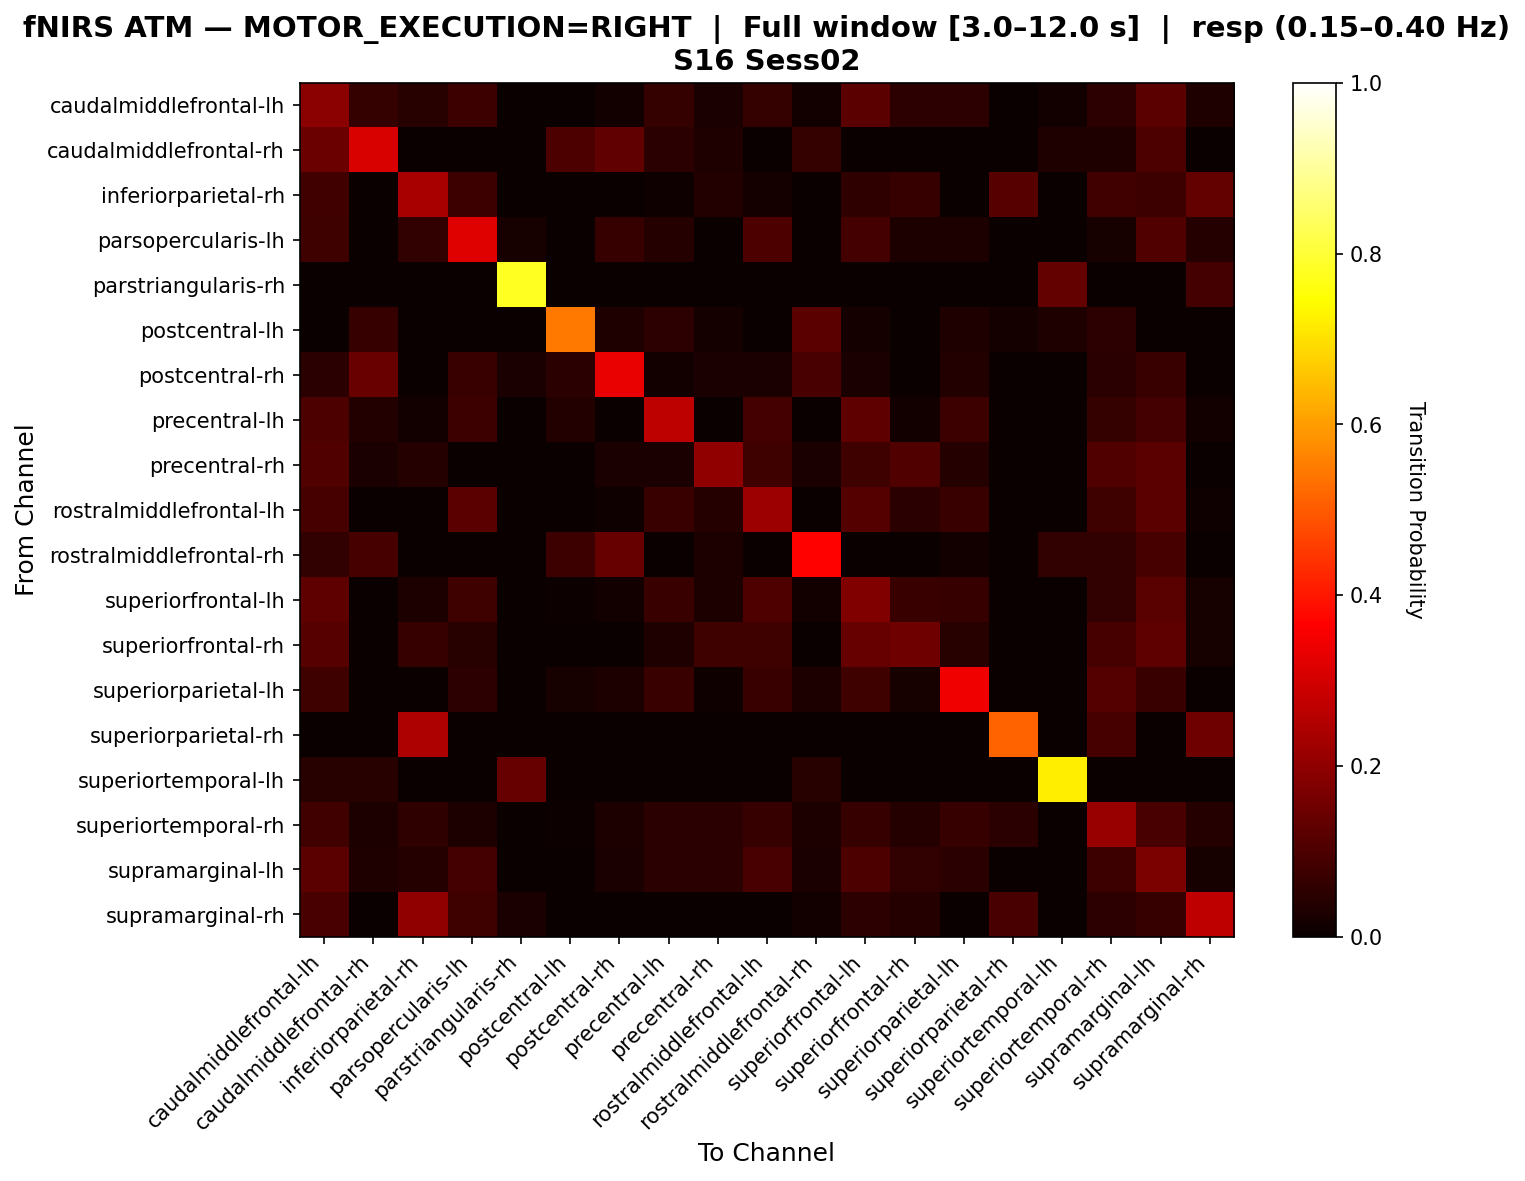

The file beside this chart, header and first rows:
, caudalmiddlefrontal-lh, caudalmiddlefrontal-rh, inferiorparietal-rh, parsopercularis-lh, parstriangularis-rh, postcentral-lh, postcentral-rh, precentral-lh, precentral-rh, rostralmiddlefrontal-lh, rostralmiddlefrontal-rh, superiorfrontal-lh, superiorfrontal-rh, superiorparietal-lh, superiorparietal-rh, superiortemporal-lh, superiortemporal-rh, supramarginal-lh, supramarginal-rh
caudalmiddlefrontal-lh, 0.1923, 0.0641, 0.04487, 0.07692, 0.0, 0.0, 0.01282, 0.0641, 0.02564, 0.0641, 0.01282, 0.1218, 0.05128, 0.05128, 0.0, 0.01282, 0.05128, 0.1218, 0.03205
caudalmiddlefrontal-rh, 0.1475, 0.3115, 0.0, 0.0, 0.0, 0.09836, 0.1311, 0.04918, 0.03279, 0.0, 0.06557, 0.0, 0.0, 0.0, 0.0, 0.03279, 0.03279, 0.09836, 0.0
inferiorparietal-rh, 0.08571, 0.0, 0.2381, 0.07619, 0.0, 0.0, 0.0, 0.009524, 0.0381, 0.01905, 0.0, 0.05714, 0.06667, 0.0, 0.1143, 0.0, 0.08571, 0.07619, 0.1333
parsopercularis-lh, 0.07921, 0.0, 0.05941, 0.3168, 0.0198, 0.0, 0.06931, 0.0396, 0.0, 0.09901, 0.0, 0.08911, 0.0297, 0.0297, 0.0, 0.0, 0.0198, 0.1089, 0.0396
parstriangularis-rh, 0.0, 0.0, 0.0, 0.0, 0.7778, 0.0, 0.0, 0.0, 0.0, 0.0, 0.0, 0.0, 0.0, 0.0, 0.0, 0.1333, 0.0, 0.0, 0.08889
postcentral-lh, 0.0, 0.07018, 0.0, 0.0, 0.0, 0.5439, 0.03509, 0.05263, 0.01754, 0.0, 0.1228, 0.01754, 0.0, 0.03509, 0.01754, 0.03509, 0.05263, 0.0, 0.0
postcentral-rh, 0.04762, 0.1429, 0.0, 0.07143, 0.02381, 0.04762, 0.3333, 0.0119, 0.02381, 0.02381, 0.09524, 0.02381, 0.0, 0.03571, 0.0, 0.0, 0.04762, 0.07143, 0.0
precentral-lh, 0.1013, 0.03797, 0.01266, 0.07595, 0.0, 0.03797, 0.0, 0.2658, 0.0, 0.08861, 0.0, 0.1266, 0.01266, 0.07595, 0.0, 0.0, 0.06329, 0.08861, 0.01266
precentral-rh, 0.1081, 0.02703, 0.04054, 0.0, 0.0, 0.0, 0.02703, 0.02703, 0.2027, 0.08108, 0.02703, 0.08108, 0.1081, 0.04054, 0.0, 0.0, 0.1081, 0.1216, 0.0
rostralmiddlefrontal-lh, 0.09091, 0.0, 0.0, 0.1212, 0.0, 0.0, 0.0101, 0.07071, 0.0404, 0.2222, 0.0, 0.1111, 0.05051, 0.07071, 0.0, 0.0, 0.08081, 0.1212, 0.0101
rostralmiddlefrontal-rh, 0.06154, 0.09231, 0.0, 0.0, 0.0, 0.07692, 0.1385, 0.0, 0.03077, 0.0, 0.3692, 0.0, 0.0, 0.01538, 0.0, 0.06154, 0.06154, 0.09231, 0.0
superiorfrontal-lh, 0.1259, 0.0, 0.02963, 0.08148, 0.0, 0.007407, 0.01481, 0.07407, 0.02963, 0.1037, 0.01481, 0.1778, 0.07407, 0.06667, 0.0, 0.0, 0.05926, 0.1185, 0.02222
superiorfrontal-rh, 0.1149, 0.0, 0.06897, 0.04598, 0.0, 0.0, 0.0, 0.03448, 0.08046, 0.08046, 0.0, 0.1379, 0.1494, 0.04598, 0.0, 0.0, 0.09195, 0.1264, 0.02299
superiorparietal-lh, 0.08163, 0.0, 0.0, 0.05102, 0.0, 0.02041, 0.03061, 0.07143, 0.0102, 0.07143, 0.03061, 0.08163, 0.02041, 0.3469, 0.0, 0.0, 0.1122, 0.07143, 0.0
superiorparietal-rh, 0.0, 0.0, 0.2424, 0.0, 0.0, 0.0, 0.0, 0.0, 0.0, 0.0, 0.0, 0.0, 0.0, 0.0, 0.5152, 0.0, 0.09091, 0.0, 0.1515
superiortemporal-lh, 0.04651, 0.04651, 0.0, 0.0, 0.1395, 0.0, 0.0, 0.0, 0.0, 0.0, 0.04651, 0.0, 0.0, 0.0, 0.0, 0.7209, 0.0, 0.0, 0.0
superiortemporal-rh, 0.08276, 0.02759, 0.05517, 0.02759, 0.0, 0.006897, 0.02759, 0.04828, 0.04828, 0.06897, 0.02759, 0.06897, 0.04138, 0.06897, 0.04828, 0.0, 0.2138, 0.09655, 0.04138
supramarginal-lh, 0.1216, 0.03378, 0.04054, 0.08784, 0.0, 0.0, 0.02703, 0.0473, 0.0473, 0.09459, 0.02703, 0.1014, 0.06081, 0.0473, 0.0, 0.0, 0.07432, 0.1689, 0.02027
supramarginal-rh, 0.09459, 0.0, 0.2027, 0.08108, 0.02703, 0.0, 0.0, 0.0, 0.0, 0.0, 0.01351, 0.05405, 0.04054, 0.0, 0.09459, 0.0, 0.05405, 0.06757, 0.2703
